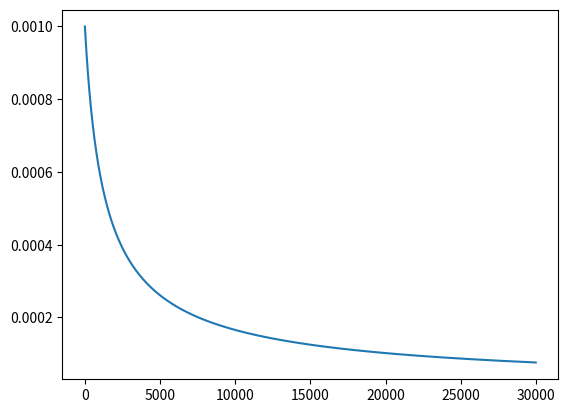

Write the Python code that produced this figure.
'''
training learning rate visualization tools for caffe and etc.
[redacted]
'''
import numpy as np
import matplotlib.pyplot as plt


def get_triangular_lr(iteration, stepsize, base_lr, max_lr):
    """Given the inputs, calculates the lr that should be applicable for this iteration"""
    cycle = np.floor(1 + iteration/(2  * stepsize))
    x = np.abs(iteration/stepsize - 2 * cycle + 1)
    lr = base_lr + (max_lr - base_lr) * np.maximum(0, (1-x))
    return lr

def get_caffe_lr(mode, iteration, stepsize, base_lr, max_lr, gamma, power, max_iter =100000):
    """Given the inputs, calculates the lr that should be applicable for this iteration"""

    if(mode =='step'):
        lr = base_lr*pow(gamma, (np.floor(iteration/stepsize)))
    elif (mode == 'inv'):
        lr = base_lr * pow((1 + gamma * iteration), (-power))
    elif(mode == 'sigmoid'):
        lr = base_lr * ( 1/(1 + np.exp(-gamma * (iteration - stepsize))))
    elif(mode == 'exp'):
        base_lr * pow(gamma, iteration)
    elif(mode == 'fixed'):
        lr = base_lr
    elif(mode=='poly'):
        lr = base_lr * pow((1 - iteration/max_iter),  (power))
    elif(mode == 'multistep'):
        lr = 0
        print('it is not implemented yet')
    else:
        print('please check the mode.')

    return lr

# Demo of how the LR varies with iterations
num_iterations = 30000
max_iterations = num_iterations
#------------ inverse
base_lr = 0.001
max_lr = 0.001
gamma = 0.001
monentum = 0.9
power = 0.75
#---------------------
# step--------------
# base_lr = 0.01
# max_lr = 0.001
# gamma = 0.1
# monentum = 0.9
# power = 0.75
# -------------------
stepsize = 10000

lr_trend = list()
lr_caffe = list()
mode = 'inv'

print('CAFFE LR mode:' + mode)
for iter in range(num_iterations):
    lr = get_triangular_lr(iter, stepsize, base_lr, max_lr)
    # Update your optimizer to use this learning rate in this iteration
    lr_trend.append(lr)
    lr1 = get_caffe_lr(mode=mode, iteration=iter,stepsize=stepsize, base_lr=base_lr, max_lr=max_lr, gamma=gamma, power=power, max_iter=max_iterations)
    lr_caffe.append(lr1)

#plt.plot(lr_trend)
plt.plot(lr_caffe)
plt.show()